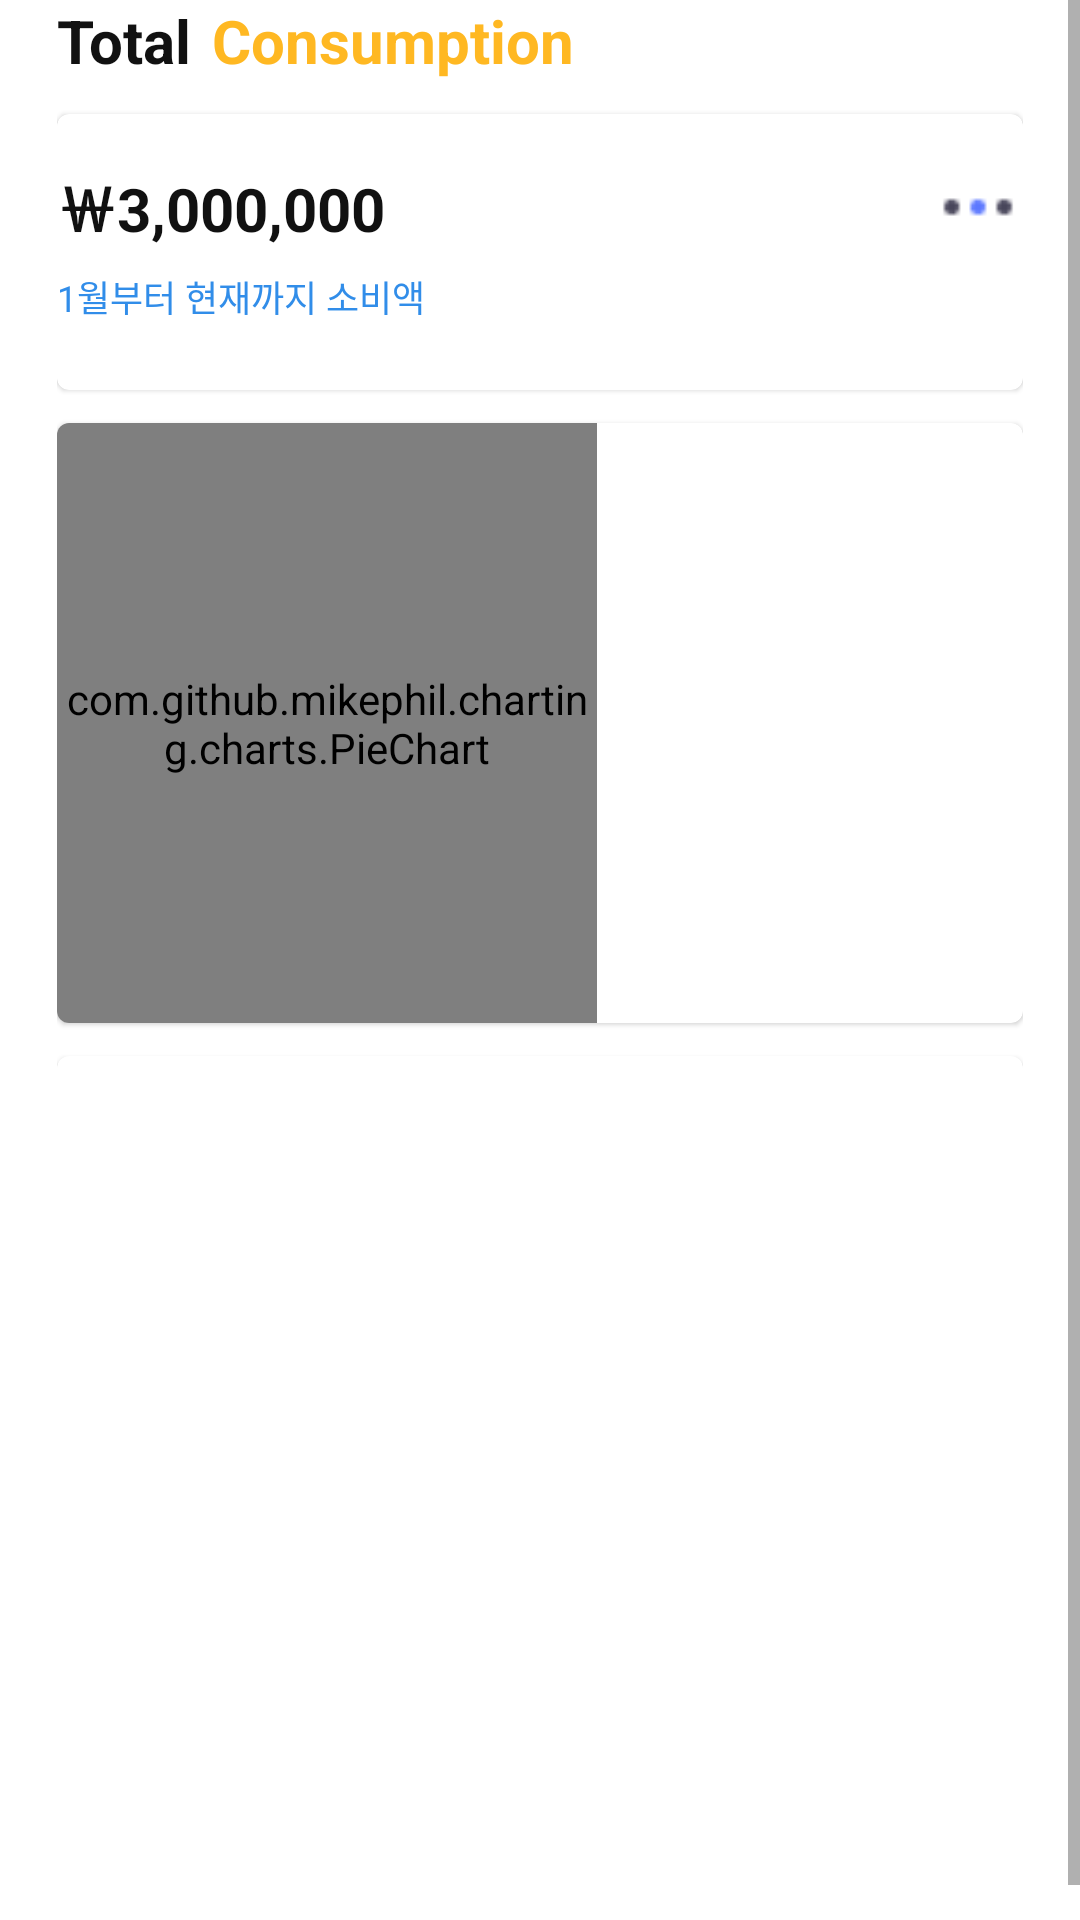

Produce the Android XML layout that renders to this screen, including the resource entries it uses.
<!-- AndroidManifest.xml: application theme AppTheme -->
<!-- res/layout/fragment_category.xml -->
<?xml version="1.0" encoding="utf-8"?>
<ScrollView
    xmlns:android="http://schemas.android.com/apk/res/android"
    xmlns:app="http://schemas.android.com/apk/res-auto"
    xmlns:tools="http://schemas.android.com/tools"
    android:layout_width="match_parent"
    android:layout_height="match_parent">
    <LinearLayout
        android:layout_width="match_parent"
        android:layout_height="match_parent"
        android:layout_marginLeft="@dimen/activity_left_margin"
        android:layout_marginRight="@dimen/activity_right_margin"
        android:background="@color/app_background"
        android:orientation="vertical">

        
        <LinearLayout
            android:layout_width="match_parent"
            android:layout_height="wrap_content">

            <TextView
                android:layout_width="wrap_content"
                android:layout_height="match_parent"
                android:text="Total"
                android:textColor="@color/common_text_color"
                android:textSize="@dimen/big_text_size"
                android:textStyle="bold" />

            <TextView
                android:layout_width="wrap_content"
                android:layout_height="match_parent"
                android:layout_marginLeft="@dimen/common_text_gap"
                android:text="Consumption"
                android:textColor="@color/colorAccent"
                android:textSize="@dimen/big_text_size"
                android:textStyle="bold" />
        </LinearLayout>


        
        <com.google.android.material.card.MaterialCardView
            android:layout_width="match_parent"
            android:layout_height="@dimen/fragment_consumption_total_height"
            android:layout_marginTop="@dimen/cardview_default_margin"
            android:padding="16dp"
            app:cardCornerRadius="4dp">

            <LinearLayout
                android:layout_width="match_parent"
                android:layout_height="match_parent"
                android:layout_gravity="bottom"
                android:elevation="10dp"
                android:orientation="vertical">

                <RelativeLayout
                    android:id="@+id/total_amount"
                    android:layout_width="match_parent"
                    android:layout_height="wrap_content"
                    android:layout_marginTop="@dimen/cardview_margin_gap">

                    <ImageView
                        android:id="@+id/ivActionBarMore"
                        android:layout_width="@dimen/action_bar_icon_width"
                        android:layout_height="@dimen/action_bar_icon_height"
                        android:layout_alignParentRight="true"
                        android:layout_marginStart="@dimen/action_bar_margin_start"
                        android:src="@drawable/ic_card_more" />

                    <TextView
                        android:layout_width="match_parent"
                        android:layout_height="wrap_content"
                        android:text="￦3,000,000"
                        android:textColor="@color/common_text_color"
                        android:textSize="20sp"
                        android:textStyle="bold" />
                </RelativeLayout>

                <TextView
                    android:layout_width="match_parent"
                    android:layout_height="match_parent"
                    android:layout_marginBottom="@dimen/cardview_margin_gap"
                    android:gravity="center_vertical"
                    android:text="1월부터 현재까지 소비액"
                    android:textColor="@color/colorPrimary"
                    android:textSize="12sp" />
            </LinearLayout>
        </com.google.android.material.card.MaterialCardView>

        <com.google.android.material.card.MaterialCardView
            android:layout_width="match_parent"
            android:layout_height="@dimen/fragment_consumption_graph_height"
            android:layout_marginTop="@dimen/cardview_default_margin"
            app:cardCornerRadius="4dp"
            android:padding="16dp">

            <LinearLayout
                android:layout_width="match_parent"
                android:layout_height="match_parent"
                android:orientation="horizontal"
                android:elevation="10dp"
                android:gravity="center"
                >

                <com.github.mikephil.charting.charts.PieChart
                    android:id="@+id/consumption_chart"
                    android:layout_width="180dp"
                    android:layout_height="match_parent"
                    android:layout_gravity="center"/>
                <ListView
                    android:id="@+id/category_amount_list"
                    android:layout_width="match_parent"
                    android:layout_height="wrap_content"
                    android:divider="@android:color/transparent"
                    android:dividerHeight="5sp"/>
            </LinearLayout>
        </com.google.android.material.card.MaterialCardView>


        <com.google.android.material.card.MaterialCardView
            android:layout_width="match_parent"
            android:layout_height="300dp"
            android:layout_marginTop="@dimen/cardview_default_margin"
            android:padding="16dp"
            app:cardCornerRadius="4dp">

            <LinearLayout
                android:layout_width="match_parent"
                android:layout_height="match_parent"
                android:layout_gravity="bottom"
                android:elevation="10dp"
                android:orientation="vertical">

                <ListView
                    android:id="@+id/consumption_list"
                    android:layout_width="match_parent"
                    android:layout_height="match_parent"
                    android:divider="@android:color/transparent"
                    android:dividerHeight="5dp"/>
            </LinearLayout>
        </com.google.android.material.card.MaterialCardView>
    </LinearLayout>
</ScrollView>
<!-- resources referenced by this layout -->
<resources>
  <color name="app_background">#ffffff</color>
  <color name="colorAccent">#FFB822</color>
  <color name="colorPrimary">#318de9</color>
  <color name="common_text_color">#111111</color>
  <dimen name="action_bar_icon_height">30dp</dimen>
  <dimen name="action_bar_icon_width">30dp</dimen>
  <dimen name="action_bar_margin_start">15dp</dimen>
  <dimen name="activity_left_margin">19dp</dimen>
  <dimen name="activity_right_margin">19dp</dimen>
  <dimen name="big_text_size">20dp</dimen>
  <dimen name="cardview_default_margin">11dp</dimen>
  <dimen name="cardview_margin_gap">16dp</dimen>
  <dimen name="common_text_gap">7dp</dimen>
  <dimen name="fragment_consumption_graph_height">200dp</dimen>
  <dimen name="fragment_consumption_total_height">92dp</dimen>
  <!-- drawable ic_card_more: png bitmap (drawable-v24, 262 bytes) -->
  <style name="AppTheme" parent="Theme.MaterialComponents.Light.DarkActionBar">
          
          <item name="colorPrimary">@color/colorPrimary</item>
          <item name="colorPrimaryDark">@color/colorPrimaryDark</item>
          <item name="colorAccent">@color/colorAccent</item>
          <item name="android:buttonStyle">@style/NotoSansButtonStyle</item>
          <item name="android:editTextStyle">@style/NotoSansEditTextStyle</item>
          <item name="android:radioButtonStyle">@style/NotoSansRadioButtonStyle</item>
          <item name="android:checkboxStyle">@style/NotoSansCheckboxStyle</item>
  
      </style>
  <color name="colorPrimaryDark">#00574B</color>
  <style name="NotoSansButtonStyle" parent="@android:style/Widget.DeviceDefault.Button.Borderless">
          <item name="android:fontFamily">@font/noto_sans_kr</item>
          <item name="android:color">@color/common_text_color</item>
      </style>
  <style name="NotoSansEditTextStyle" parent="@android:style/Widget.DeviceDefault.EditText">
          <item name="android:fontFamily">@font/noto_sans_kr</item>
          <item name="android:color">@color/common_text_color</item>
      </style>
  <style name="NotoSansRadioButtonStyle" parent="@android:style/Widget.DeviceDefault.CompoundButton.RadioButton">
          <item name="android:fontFamily">@font/noto_sans_kr</item>
          <item name="android:color">@color/common_text_color</item>
      </style>
  <style name="NotoSansCheckboxStyle" parent="@android:style/Widget.DeviceDefault.CompoundButton.CheckBox">
          <item name="android:fontFamily">@font/noto_sans_kr</item>
          <item name="android:color">@color/common_text_color</item>
      </style>
</resources>
